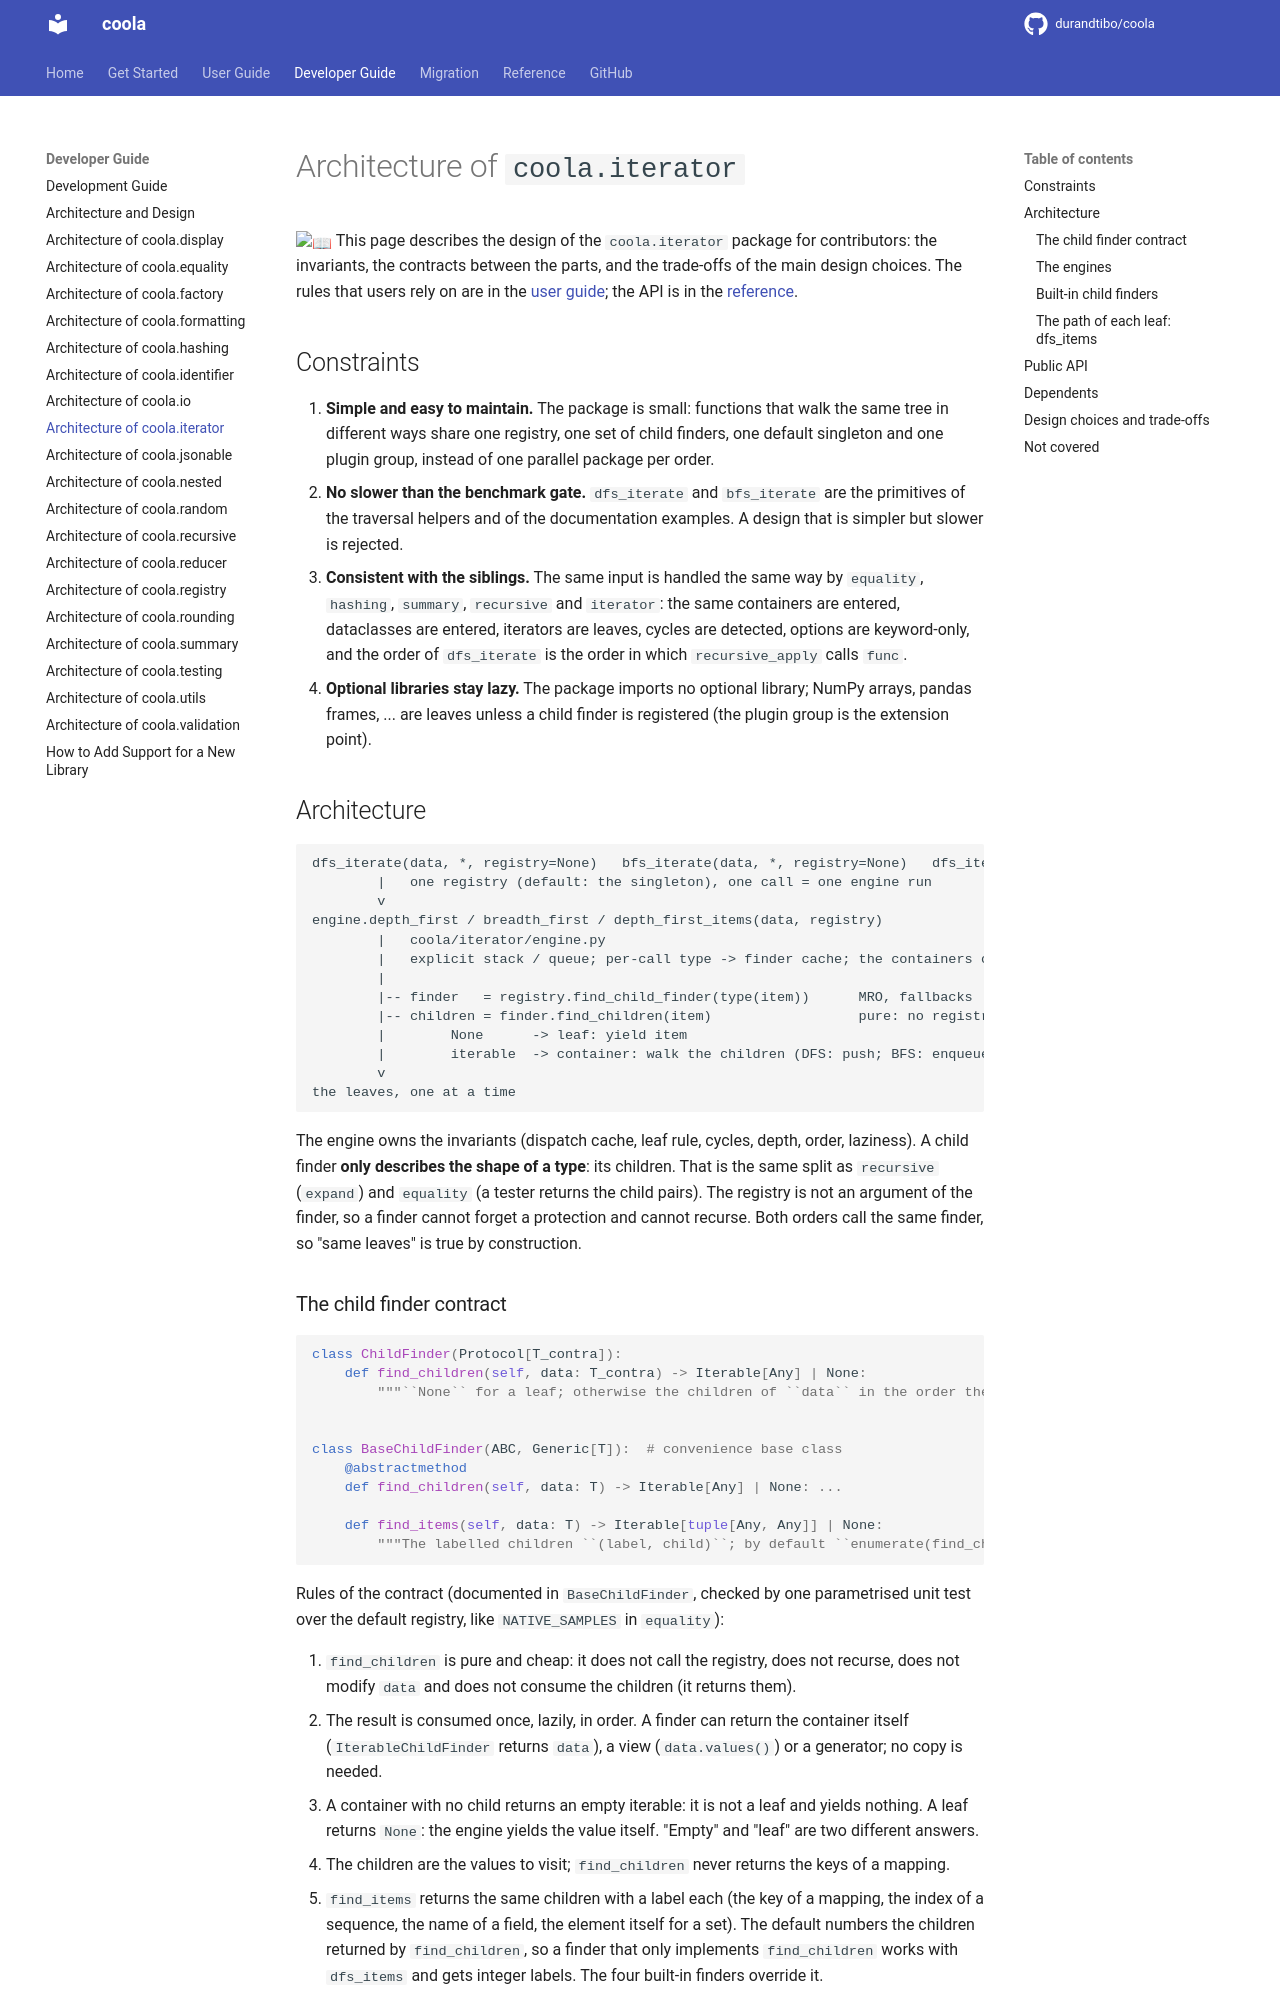

repository: durandtibo/coola · page: main/dev/iterator/index.html · generator: mkdocs

# Architecture of `coola.iterator`

:book: This page describes the design of the `coola.iterator` package for contributors: the
invariants, the contracts between the parts, and the trade-offs of the main design choices. The
rules that users rely on are in the [user guide](../uguide/iterator.md#properties); the API is in
the [reference](../refs/iterator.md).

## Constraints

1. **Simple and easy to maintain.** The package is small: functions that walk the same tree in
   different ways share one registry, one set of child finders, one default singleton and one plugin
   group, instead of one parallel package per order.
2. **No slower than the benchmark gate.** `dfs_iterate` and `bfs_iterate` are the primitives of the
   traversal helpers and of the documentation examples. A design that is simpler but slower is
   rejected.
3. **Consistent with the siblings.** The same input is handled the same way by `equality`,
   `hashing`, `summary`, `recursive` and `iterator`: the same containers are entered, dataclasses
   are entered, iterators are leaves, cycles are detected, options are keyword-only, and the order
   of `dfs_iterate` is the order in which `recursive_apply` calls `func`.
4. **Optional libraries stay lazy.** The package imports no optional library; NumPy arrays, pandas
   frames, ... are leaves unless a child finder is registered (the plugin group is the extension
   point).

## Architecture

```text
dfs_iterate(data, *, registry=None)   bfs_iterate(data, *, registry=None)   dfs_items(data, *, registry=None, empty=False)
        |   one registry (default: the singleton), one call = one engine run
        v
engine.depth_first / breadth_first / depth_first_items(data, registry)
        |   coola/iterator/engine.py
        |   explicit stack / queue; per-call type -> finder cache; the containers on the path
        |
        |-- finder   = registry.find_child_finder(type(item))      MRO, fallbacks
        |-- children = finder.find_children(item)                  pure: no registry, no recursion
        |        None      -> leaf: yield item
        |        iterable  -> container: walk the children (DFS: push; BFS: enqueue)
        v
the leaves, one at a time
```

The engine owns the invariants (dispatch cache, leaf rule, cycles, depth, order, laziness). A child
finder **only describes the shape of a type**: its children. That is the same split as `recursive`
(`expand`) and `equality` (a tester returns the child pairs). The registry is not an argument of the
finder, so a finder cannot forget a protection and cannot recurse. Both orders call the same finder,
so "same leaves" is true by construction.

### The child finder contract

```python
class ChildFinder(Protocol[T_contra]):
    def find_children(self, data: T_contra) -> Iterable[Any] | None:
        """``None`` for a leaf; otherwise the children of ``data`` in the order they are visited."""


class BaseChildFinder(ABC, Generic[T]):  # convenience base class
    @abstractmethod
    def find_children(self, data: T) -> Iterable[Any] | None: ...

    def find_items(self, data: T) -> Iterable[tuple[Any, Any]] | None:
        """The labelled children ``(label, child)``; by default ``enumerate(find_children(data))``."""
```

Rules of the contract (documented in `BaseChildFinder`, checked by one parametrised unit test over
the default registry, like `NATIVE_SAMPLES` in `equality`):

1. `find_children` is pure and cheap: it does not call the registry, does not recurse, does not
   modify `data` and does not consume the children (it returns them).
2. The result is consumed once, lazily, in order. A finder can return the container itself
   (`IterableChildFinder` returns `data`), a view (`data.values()`) or a generator; no copy is
   needed.
3. A container with no child returns an empty iterable: it is not a leaf and yields nothing. A leaf
   returns `None`: the engine yields the value itself. "Empty" and "leaf" are two different answers.
4. The children are the values to visit; `find_children` never returns the keys of a mapping.
5. `find_items` returns the same children with a label each (the key of a mapping, the index of a
   sequence, the name of a field, the element itself for a set). The default numbers the children
   returned by `find_children`, so a finder that only implements `find_children` works with
   `dfs_items` and gets integer labels. The four built-in finders override it.
